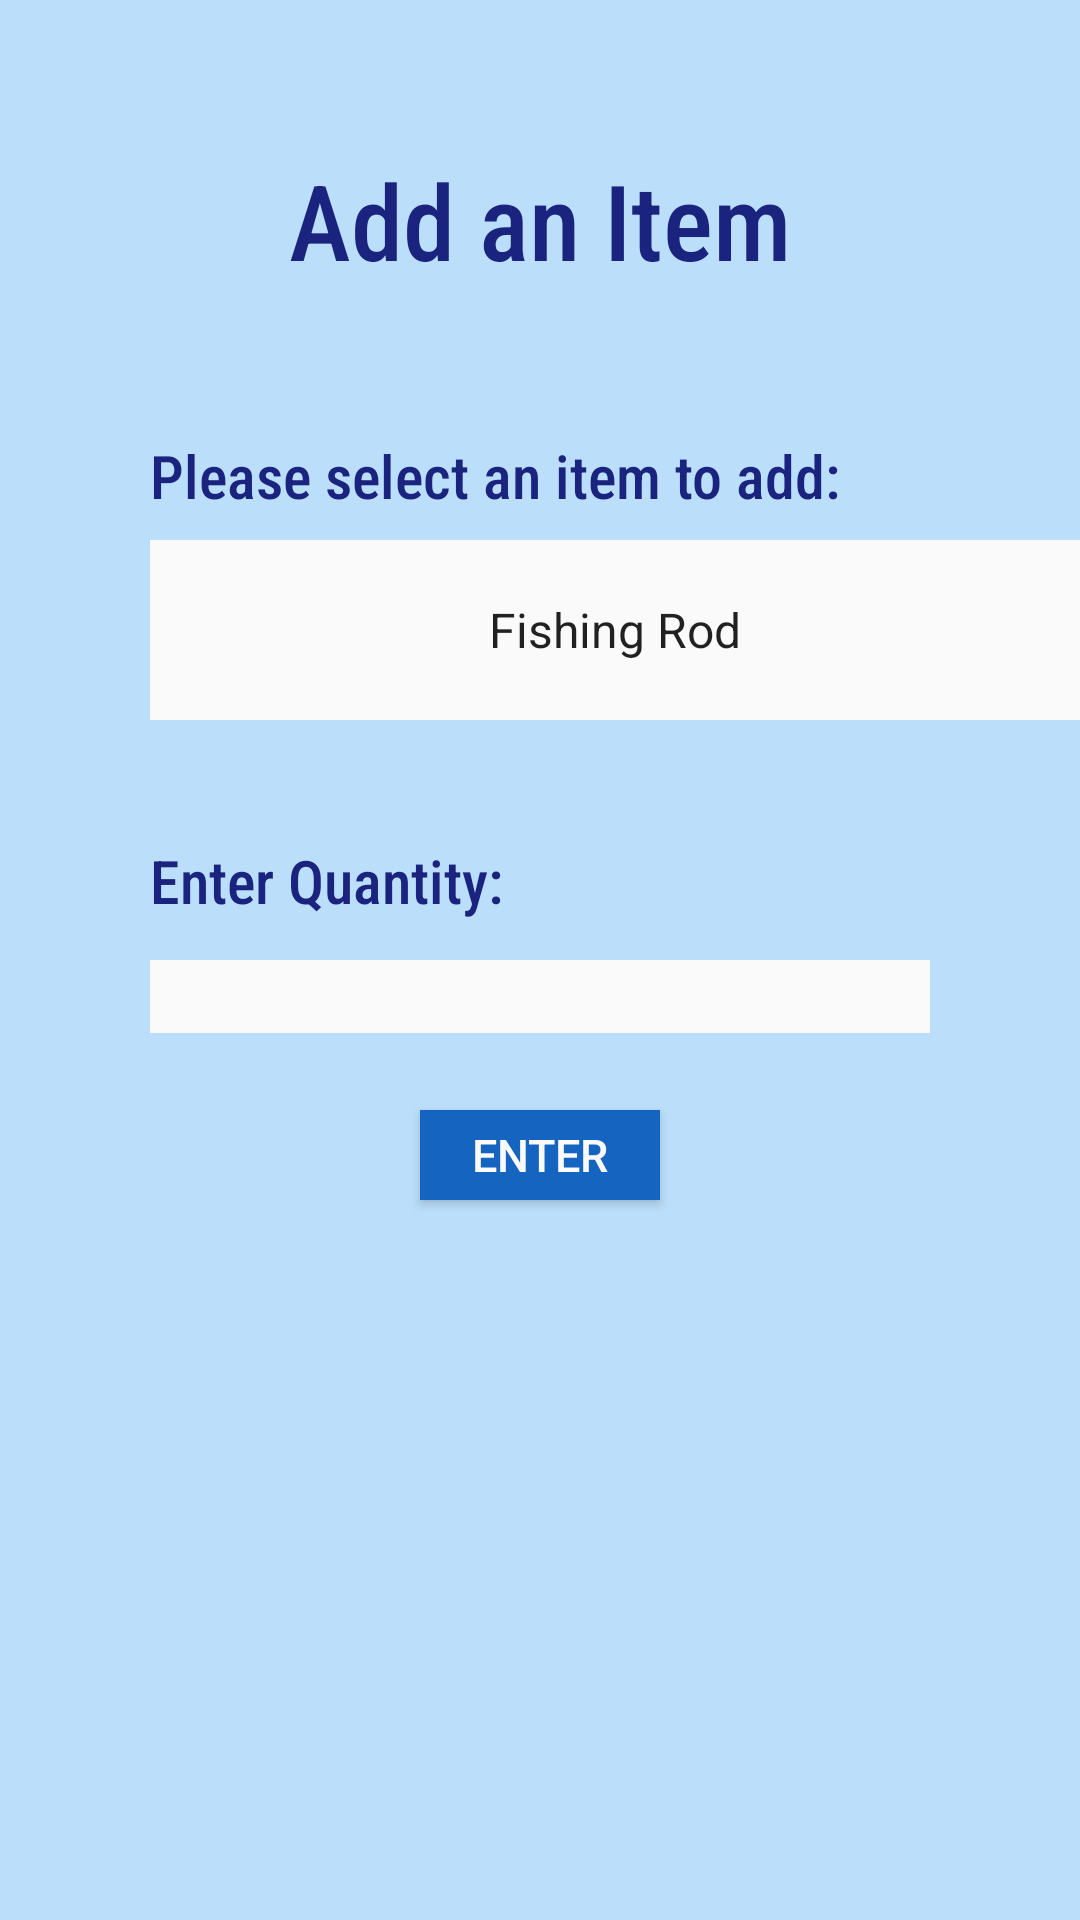

Here is an Android app screen rendered from its layout file. Give the layout XML and the strings, colors and styles it references.
<!-- AndroidManifest.xml: application theme AppTheme -->
<!-- res/layout/customer_add.xml -->
<?xml version="1.0" encoding="utf-8"?>
<RelativeLayout xmlns:android="http://schemas.android.com/apk/res/android"
  android:layout_width="match_parent"
  android:layout_height="match_parent"
  android:background="@color/colorBackground"
  android:orientation="vertical">

  <include layout="@layout/customer_item" />

  <TextView
    style="@style/layoutTitle"
    android:text="@string/customerAddTitle" />

  <TextView
    android:layout_width="match_parent"
    android:layout_height="30dp"
    android:layout_alignParentEnd="true"
    android:layout_marginStart="50sp"
    android:layout_marginTop="145sp"
    android:layout_marginEnd="3dp"
    android:background="@color/colorBackground"
    android:fontFamily="sans-serif-condensed-medium"
    android:text="@string/customerAddSelect"
    android:textColor="@color/colorPrimary"
    android:textSize="20sp" />

</RelativeLayout>
<!-- res/layout/customer_item.xml (included above) -->
<?xml version="1.0" encoding="utf-8"?>
<RelativeLayout xmlns:android="http://schemas.android.com/apk/res/android"
  android:layout_width="match_parent"
  android:layout_height="match_parent"
  android:background="@color/colorBackground"
  android:orientation="vertical">

  <Spinner
    android:id="@+id/itemSpinner"
    android:layout_width="320sp"
    android:layout_height="60sp"
    android:layout_marginStart="50sp"
    android:layout_marginTop="180sp"
    android:background="@color/colorWhite"
    android:entries="@array/itemArray"
    android:textAlignment="center" />

  <TextView
    android:layout_width="match_parent"
    android:layout_height="match_parent"
    android:layout_alignParentEnd="true"
    android:layout_marginStart="50sp"
    android:layout_marginTop="280sp"
    android:layout_marginEnd="3dp"
    android:background="@color/colorBackground"
    android:fontFamily="sans-serif-condensed-medium"
    android:text="@string/customerQuantity"
    android:textColor="@color/colorPrimary"
    android:textSize="20sp" />

  <EditText
    android:id="@+id/quantityText"
    android:layout_width="match_parent"
    android:layout_height="wrap_content"
    android:layout_marginStart="50sp"
    android:layout_marginTop="320sp"
    android:layout_marginEnd="50sp"
    android:background="@color/colorWhite"
    android:inputType="number"
    android:imeOptions="actionDone"/>

  <Button
    android:id="@+id/enterButton"
    android:layout_width="80sp"
    android:layout_height="30sp"
    android:layout_centerHorizontal="true"
    android:layout_marginStart="100sp"
    android:layout_marginTop="370sp"
    android:background="@color/colorAccent"
    android:radius="10sp"
    android:text="@string/enter"
    android:textAlignment="center"
    android:textColor="@color/colorWhite"
    android:textSize="15sp" />

</RelativeLayout>
<!-- resources referenced by this layout -->
<resources>
  <string-array name="itemArray">
      <item>Fishing Rod</item>
      <item>Hockey Stick</item>
      <item>Skates</item>
      <item>Running Shoes</item>
      <item>Protein Bar</item>
    </string-array>
  <color name="colorAccent">#1565c0</color>
  <color name="colorBackground">#bbdefb</color>
  <color name="colorPrimary">#1a237e</color>
  <color name="colorWhite">#fafafa</color>
  <string name="customerAddSelect">Please select an item to add:</string>
  <string name="customerAddTitle">Add an Item</string>
  <string name="customerQuantity">Enter Quantity:</string>
  <string name="enter">Enter</string>
  <style name="layoutTitle" parent="TextAppearance.AppCompat.Headline">
      <item name="android:layout_width">wrap_content</item>
      <item name="android:layout_height">wrap_content</item>
      <item name="android:layout_centerHorizontal">true</item>
      <item name="android:textAlignment">center</item>
      <item name="android:layout_marginTop">50sp</item>
      <item name="android:textSize">35sp</item>
      <item name="android:fontFamily">sans-serif-condensed-medium</item>
      <item name="android:textColor">@color/colorPrimary</item>
      <item name="android:paddingBottom">30dp</item>
    </style>
  <style name="AppTheme" parent="Theme.AppCompat.Light.DarkActionBar">
      
      <item name="colorPrimary">@color/colorPrimary</item>
      <item name="colorPrimaryDark">@color/colorPrimaryDark</item>
      <item name="colorAccent">@color/colorAccent</item>
    </style>
  <color name="colorPrimaryDark">#283593</color>
</resources>
